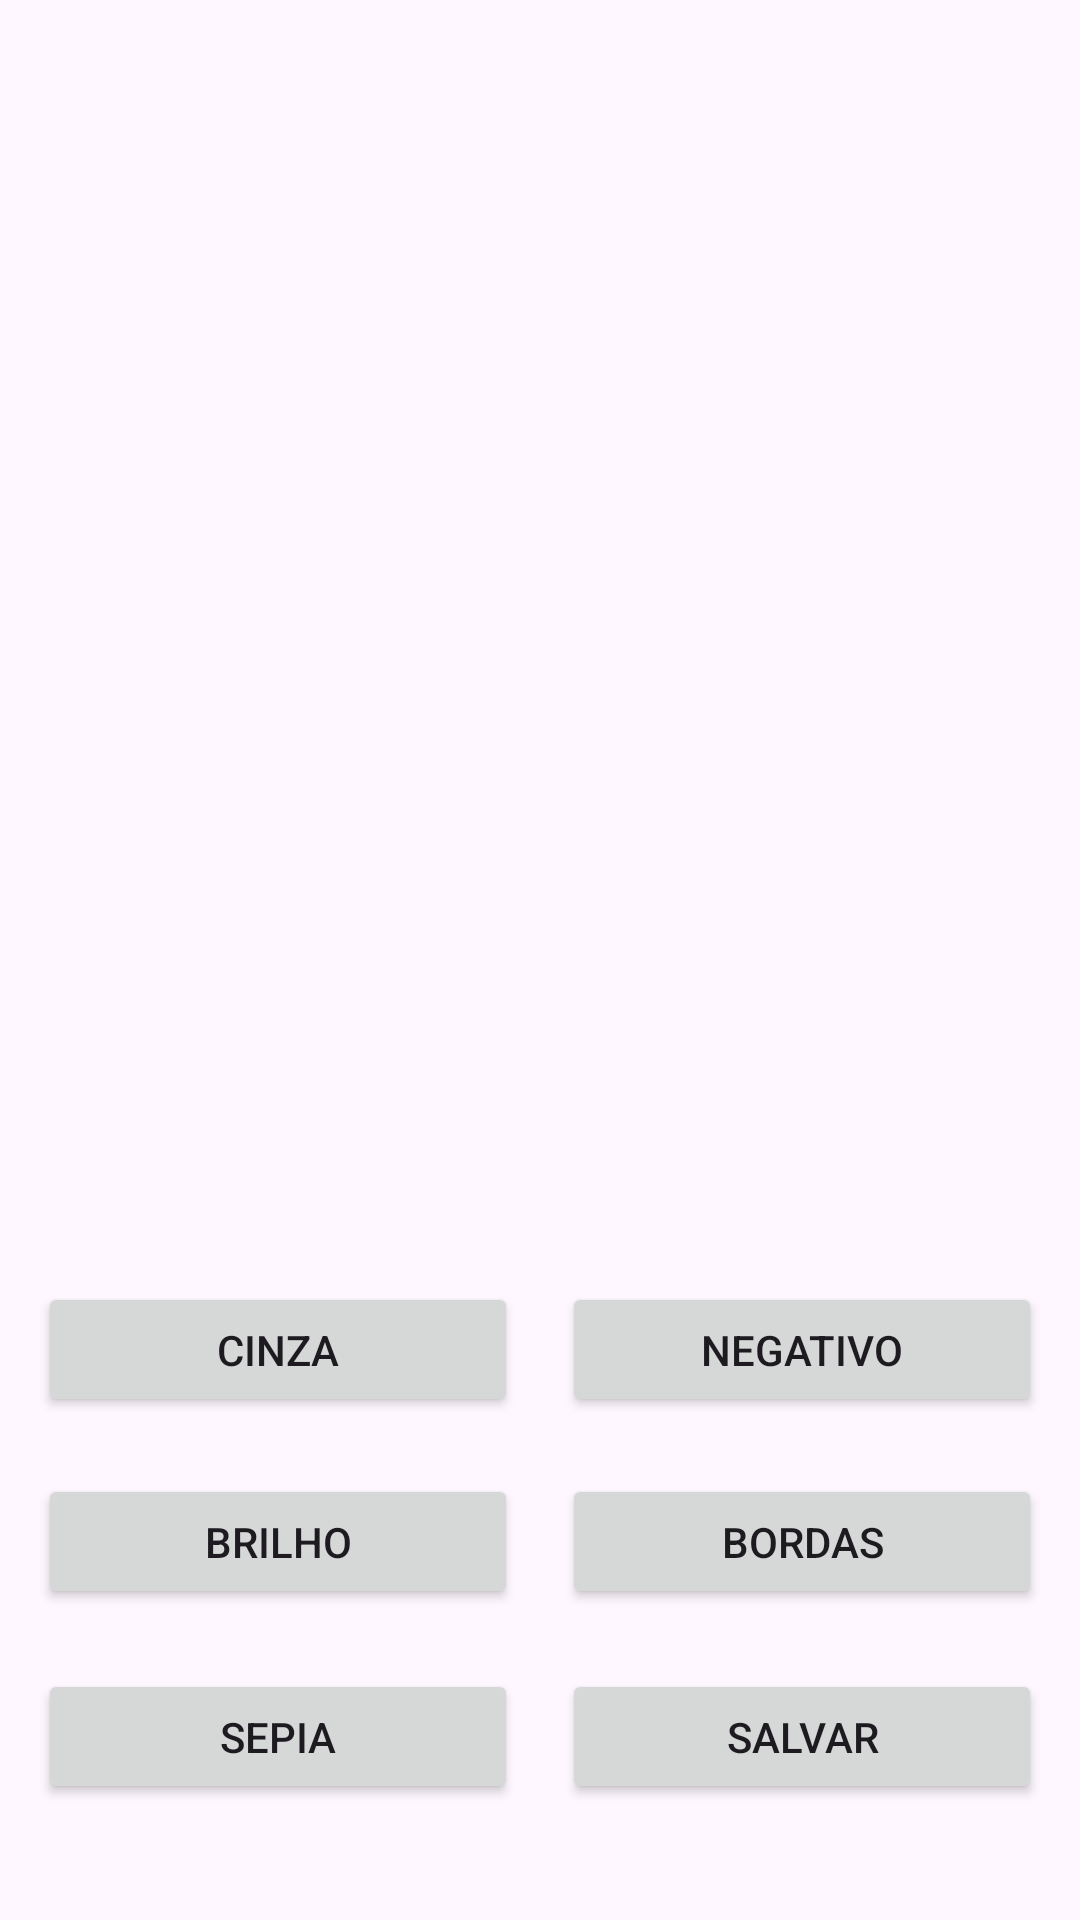

Android layout source for this screen:
<!-- AndroidManifest.xml: application theme Theme.ProcessamentoDeImagem -->
<!-- res/layout/activity_edicao.xml -->
<?xml version="1.0" encoding="utf-8"?>
<androidx.constraintlayout.widget.ConstraintLayout xmlns:android="http://schemas.android.com/apk/res/android"
    xmlns:app="http://schemas.android.com/apk/res-auto"
    xmlns:tools="http://schemas.android.com/tools"
    android:id="@+id/main"
    android:layout_width="match_parent"
    android:layout_height="match_parent"
    tools:context=".Edicao">

    <ImageView
        android:id="@+id/imageView"
        android:layout_width="254dp"
        android:layout_height="411dp"
        app:layout_constraintBottom_toBottomOf="parent"
        app:layout_constraintEnd_toEndOf="parent"
        app:layout_constraintHorizontal_bias="0.496"
        app:layout_constraintStart_toStartOf="parent"
        app:layout_constraintTop_toTopOf="parent"
        app:layout_constraintVertical_bias="0.134"
        tools:srcCompat="@tools:sample/avatars" />

    <Button
        android:id="@+id/btnCinza"
        android:layout_width="160dp"
        android:layout_height="45dp"
        android:text="Cinza"
        app:layout_constraintBottom_toBottomOf="parent"
        app:layout_constraintEnd_toEndOf="parent"
        app:layout_constraintHorizontal_bias="0.063"
        app:layout_constraintStart_toStartOf="parent"
        app:layout_constraintTop_toTopOf="parent"
        app:layout_constraintVertical_bias="0.718" />

    <Button
        android:id="@+id/btnNeg"
        android:layout_width="160dp"
        android:layout_height="45dp"
        android:text="Negativo"
        app:layout_constraintBottom_toBottomOf="parent"
        app:layout_constraintEnd_toEndOf="parent"
        app:layout_constraintHorizontal_bias="0.936"
        app:layout_constraintStart_toStartOf="parent"
        app:layout_constraintTop_toTopOf="parent"
        app:layout_constraintVertical_bias="0.718" />

    <Button
        android:id="@+id/btnBriContr"
        android:layout_width="160dp"
        android:layout_height="45dp"
        android:text="Brilho"
        app:layout_constraintBottom_toBottomOf="parent"
        app:layout_constraintEnd_toEndOf="parent"
        app:layout_constraintHorizontal_bias="0.063"
        app:layout_constraintStart_toStartOf="parent"
        app:layout_constraintTop_toTopOf="parent"
        app:layout_constraintVertical_bias="0.826" />

    <Button
        android:id="@+id/btnBordas"
        android:layout_width="160dp"
        android:layout_height="45dp"
        android:text="Bordas"
        app:layout_constraintBottom_toBottomOf="parent"
        app:layout_constraintEnd_toEndOf="parent"
        app:layout_constraintHorizontal_bias="0.936"
        app:layout_constraintStart_toStartOf="parent"
        app:layout_constraintTop_toTopOf="parent"
        app:layout_constraintVertical_bias="0.826" />

    <Button
        android:id="@+id/btnSep"
        android:layout_width="160dp"
        android:layout_height="45dp"
        android:text="Sepia"
        app:layout_constraintBottom_toBottomOf="parent"
        app:layout_constraintEnd_toEndOf="parent"
        app:layout_constraintHorizontal_bias="0.063"
        app:layout_constraintStart_toStartOf="parent"
        app:layout_constraintTop_toTopOf="parent"
        app:layout_constraintVertical_bias="0.935" />

    <Button
        android:id="@+id/btnSave"
        android:layout_width="160dp"
        android:layout_height="45dp"
        android:text="Salvar"
        app:layout_constraintBottom_toBottomOf="parent"
        app:layout_constraintEnd_toEndOf="parent"
        app:layout_constraintHorizontal_bias="0.936"
        app:layout_constraintStart_toStartOf="parent"
        app:layout_constraintTop_toTopOf="parent"
        app:layout_constraintVertical_bias="0.935" />

</androidx.constraintlayout.widget.ConstraintLayout>
<!-- resources referenced by this layout -->
<resources>
  <style name="Theme.ProcessamentoDeImagem" parent="Base.Theme.ProcessamentoDeImagem" />
  <style name="Base.Theme.ProcessamentoDeImagem" parent="Theme.Material3.DayNight.NoActionBar">
          
          
      </style>
</resources>
